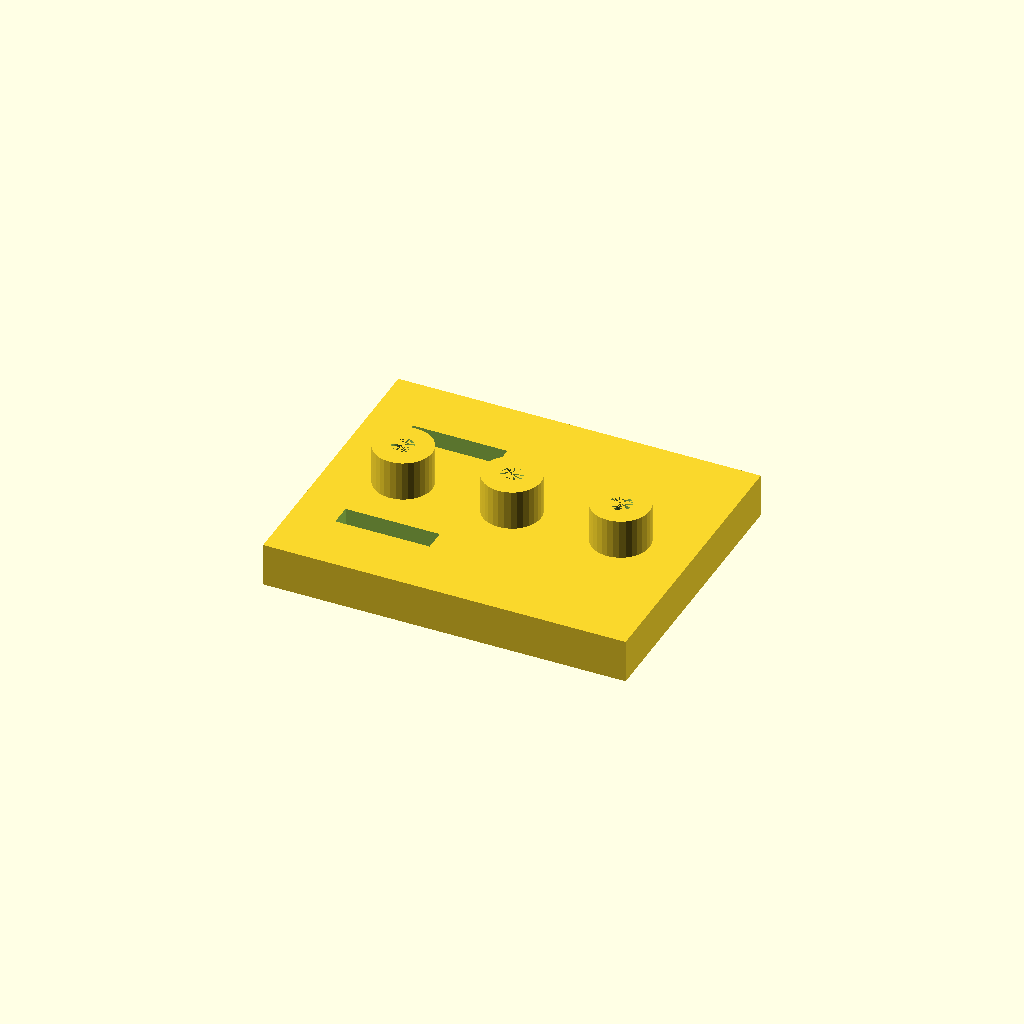
Cell 1: rendered with the file's own defaults.
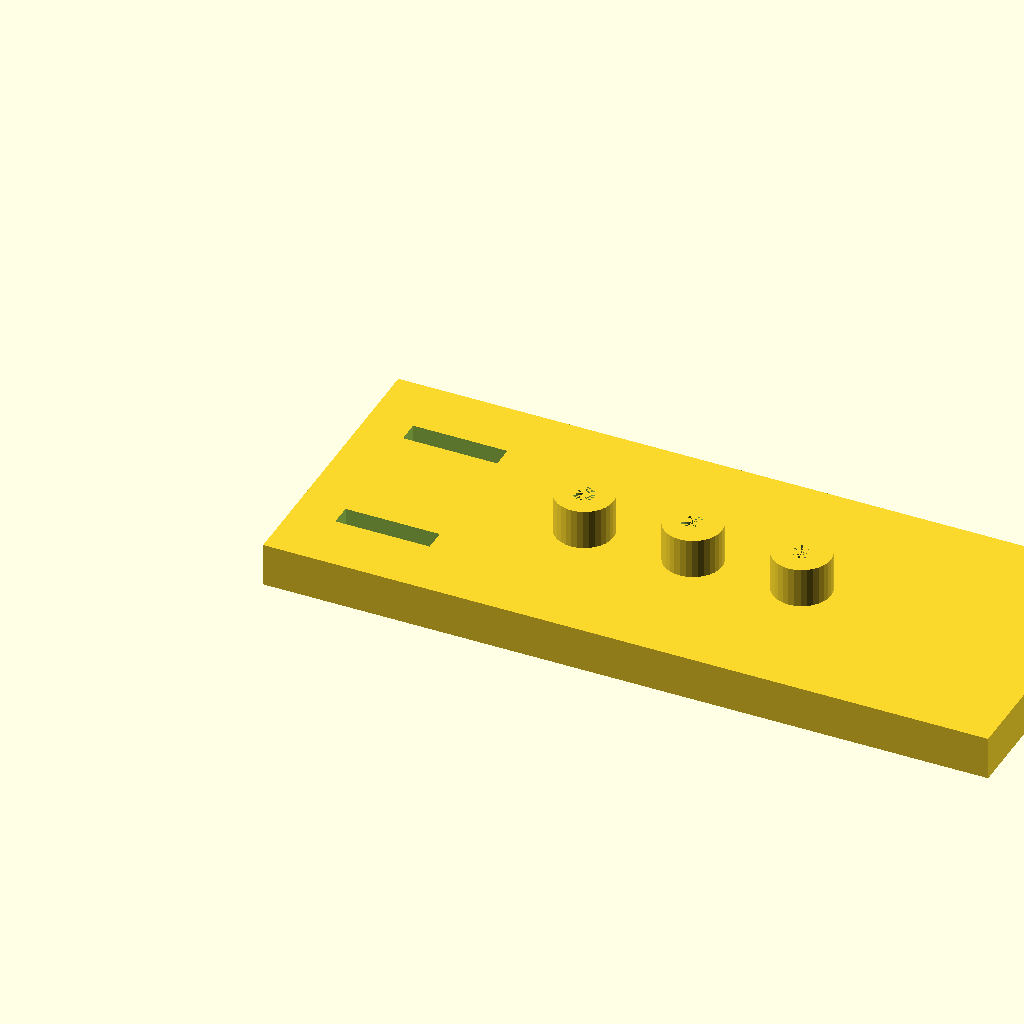
Cell 2: the same model with plate_l = 200.
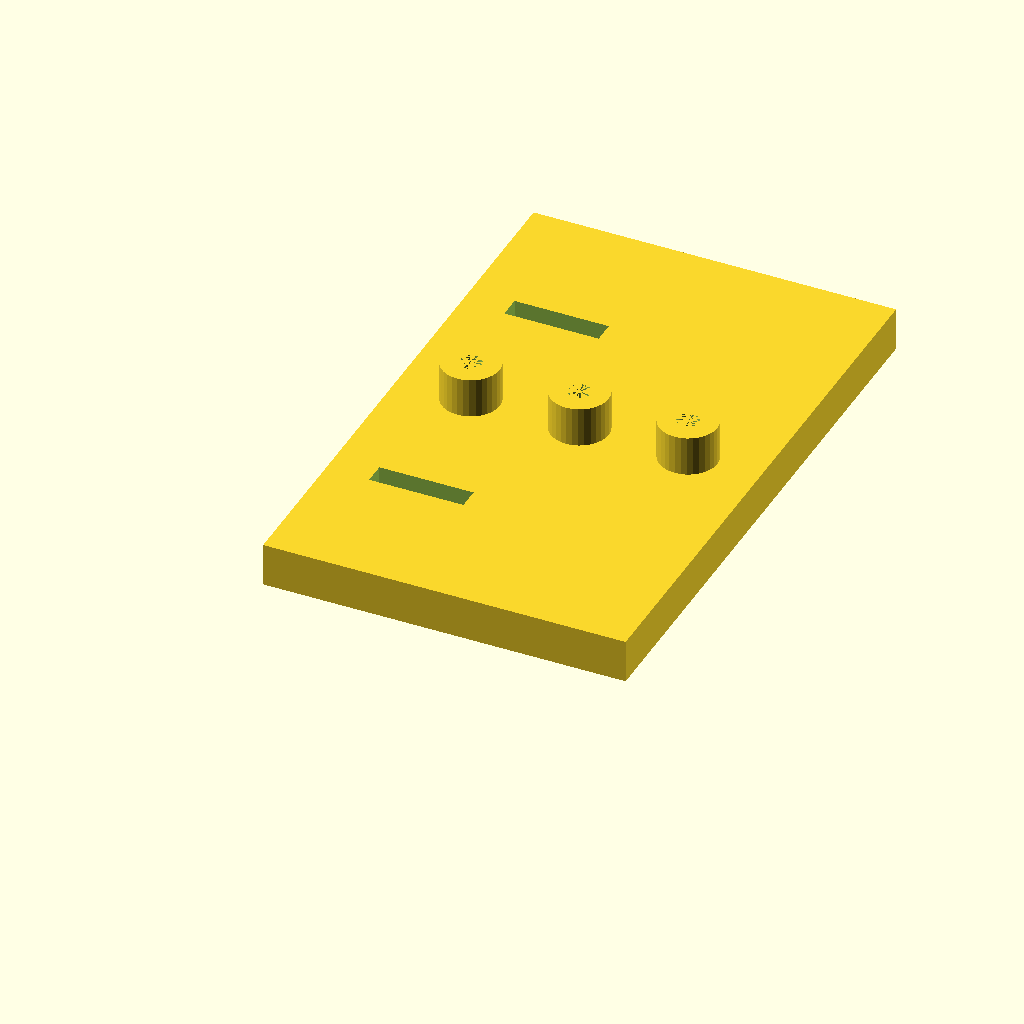
Cell 3: the same model with plate_w = 160.
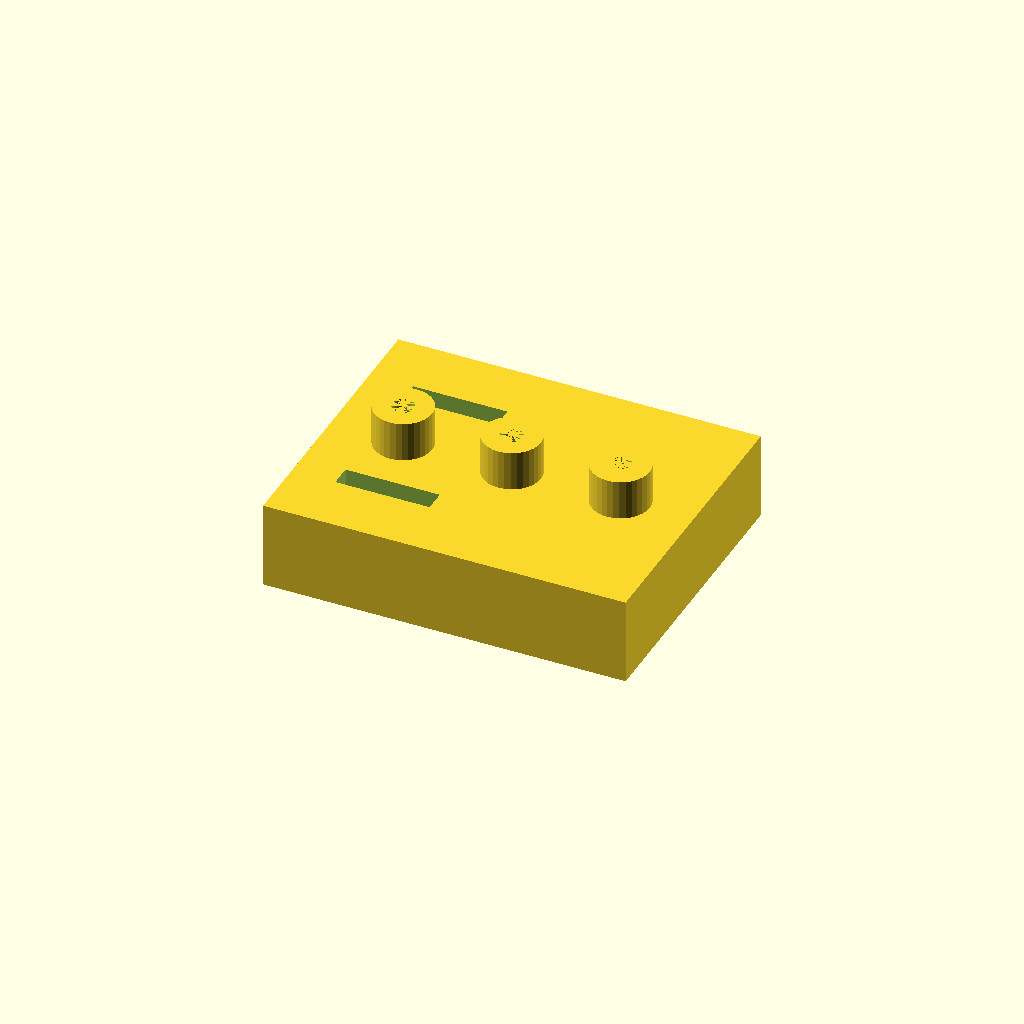
Cell 4: plate_t = 24 (everything else at default).
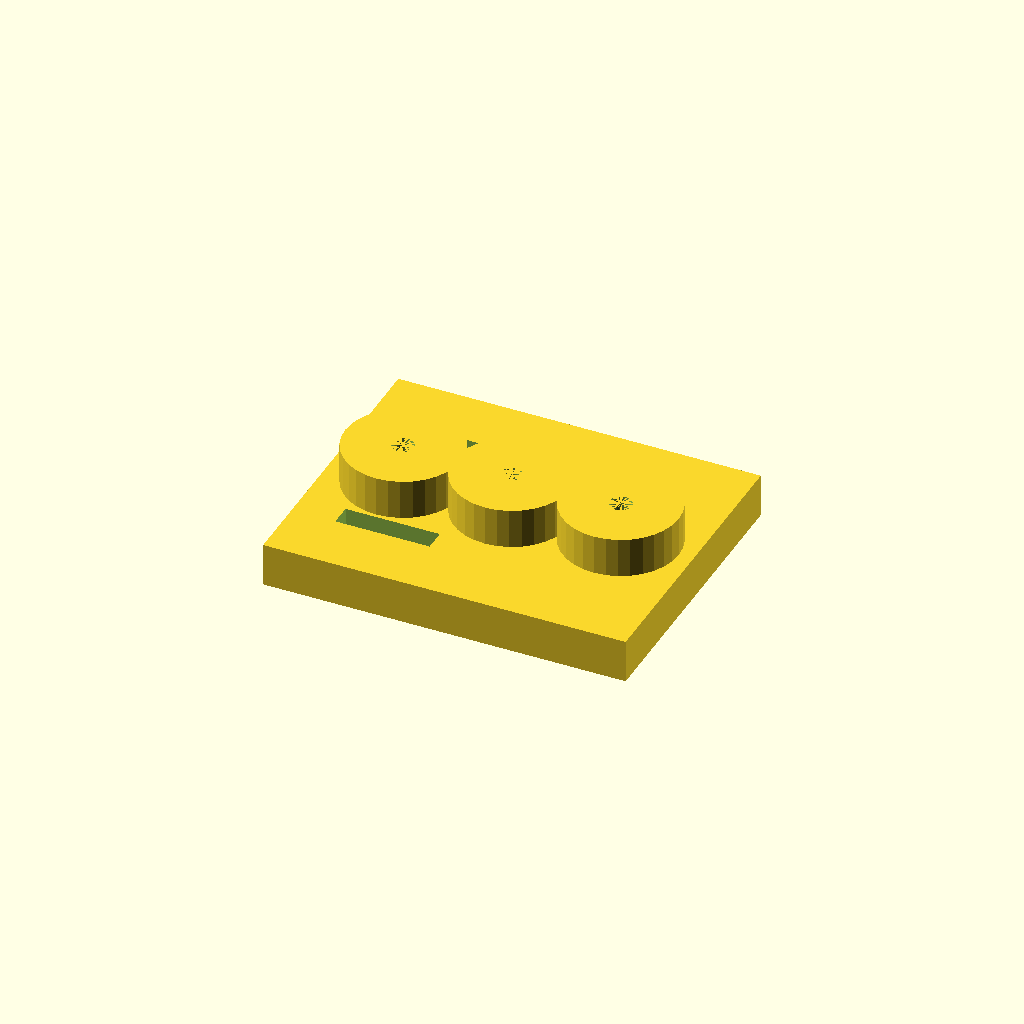
Cell 5: boss_d = 32 (everything else at default).
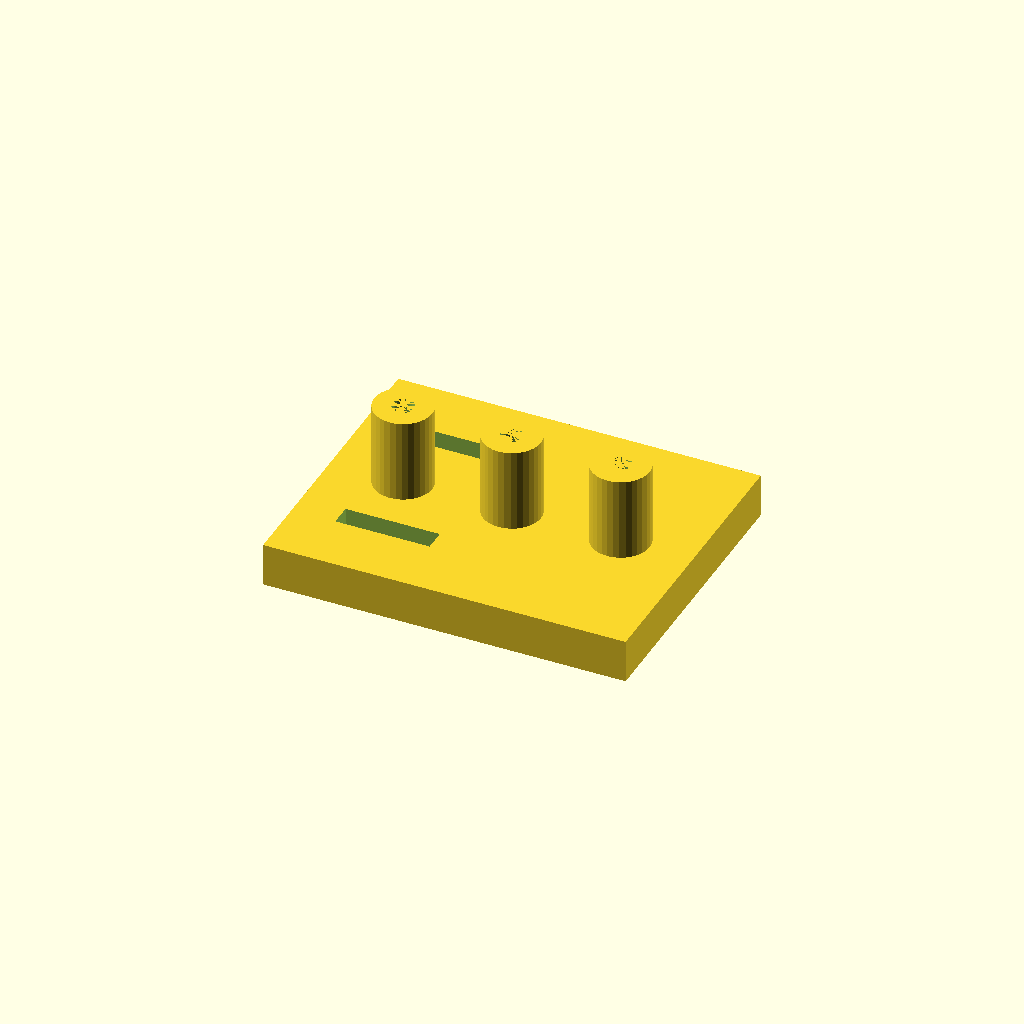
Cell 6 — boss_h set to 24, the other parameters unchanged.
One fixed orthographic camera (rotation 55°, 0°, 25°; colour scheme Cornfield) for every cell.
The OpenSCAD source (optional_data/data/solid2/drilljig/part_0135.scad):
$fn = 32;

// ----------------------------------------------------------------------
// Drill jig: three_boss_slot jig
// ----------------------------------------------------------------------

// --- parameters (mm) ---
plate_l = 100;            // plate length, X
plate_w = 80;             // plate width, Y
plate_t = 12;             // plate thickness
boss_d = 16;              // guide boss diameter
boss_h = 12;              // boss height above the plate
guide_d = 6;              // guide hole diameter
boss_pitch = 30;          // boss pitch
slot_w = 6;               // clamp slot width
slot_l = 26;              // clamp slot length
slot_x = 12;              // slot start X

n_boss = 3;  // guide bosses
boss_x0 = (plate_l - (n_boss - 1) * boss_pitch) / 2;  // first boss X
boss_top = plate_t - 1 + boss_h;  // boss crown height
total_h = boss_top;  // overall height

difference() {
  union() {
  cube([plate_l, plate_w, plate_t]);
  for (i = [0 : n_boss - 1])
    translate([boss_x0 + i * boss_pitch, plate_w / 2, plate_t - 1])
      cylinder(h = boss_h, d = boss_d);
  }
  for (i = [0 : n_boss - 1])
    translate([boss_x0 + i * boss_pitch, plate_w / 2, -1])
      cylinder(h = plate_t + boss_h, d = guide_d);
  for (cy = [plate_w * 0.25, plate_w * 0.75])
    translate([slot_x, cy - slot_w / 2, -1])
      cube([slot_l, slot_w, plate_t + 2]);
}
Parameter table extracted from the source (name, type, default, range or options):
plate_l: number, default 100
plate_w: number, default 80
plate_t: number, default 12
boss_d: number, default 16
boss_h: number, default 12
guide_d: number, default 6
boss_pitch: number, default 30
slot_w: number, default 6
slot_l: number, default 26
slot_x: number, default 12
n_boss: number, default 3
